Image classification data set "BiodiversityByUAVImages" (DoMaiVietHoang/BiodiversityByUAVImages on GitHub). Class labels (7): agropyron repens, ailanto, arrenatereto, artemisia verlotorum, populus nigra, rubus caesius, ulmus minor.

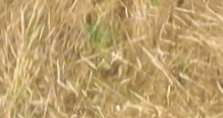
Label: arrenatereto

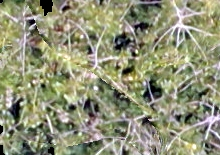
Label: populus nigra

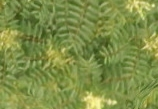
Label: ailanto

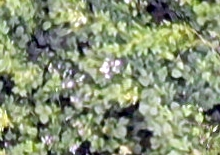
Label: agropyron repens

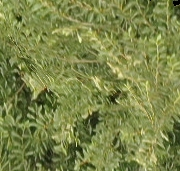
Label: rubus caesius

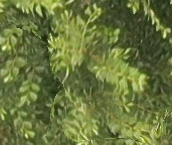
Label: ulmus minor
